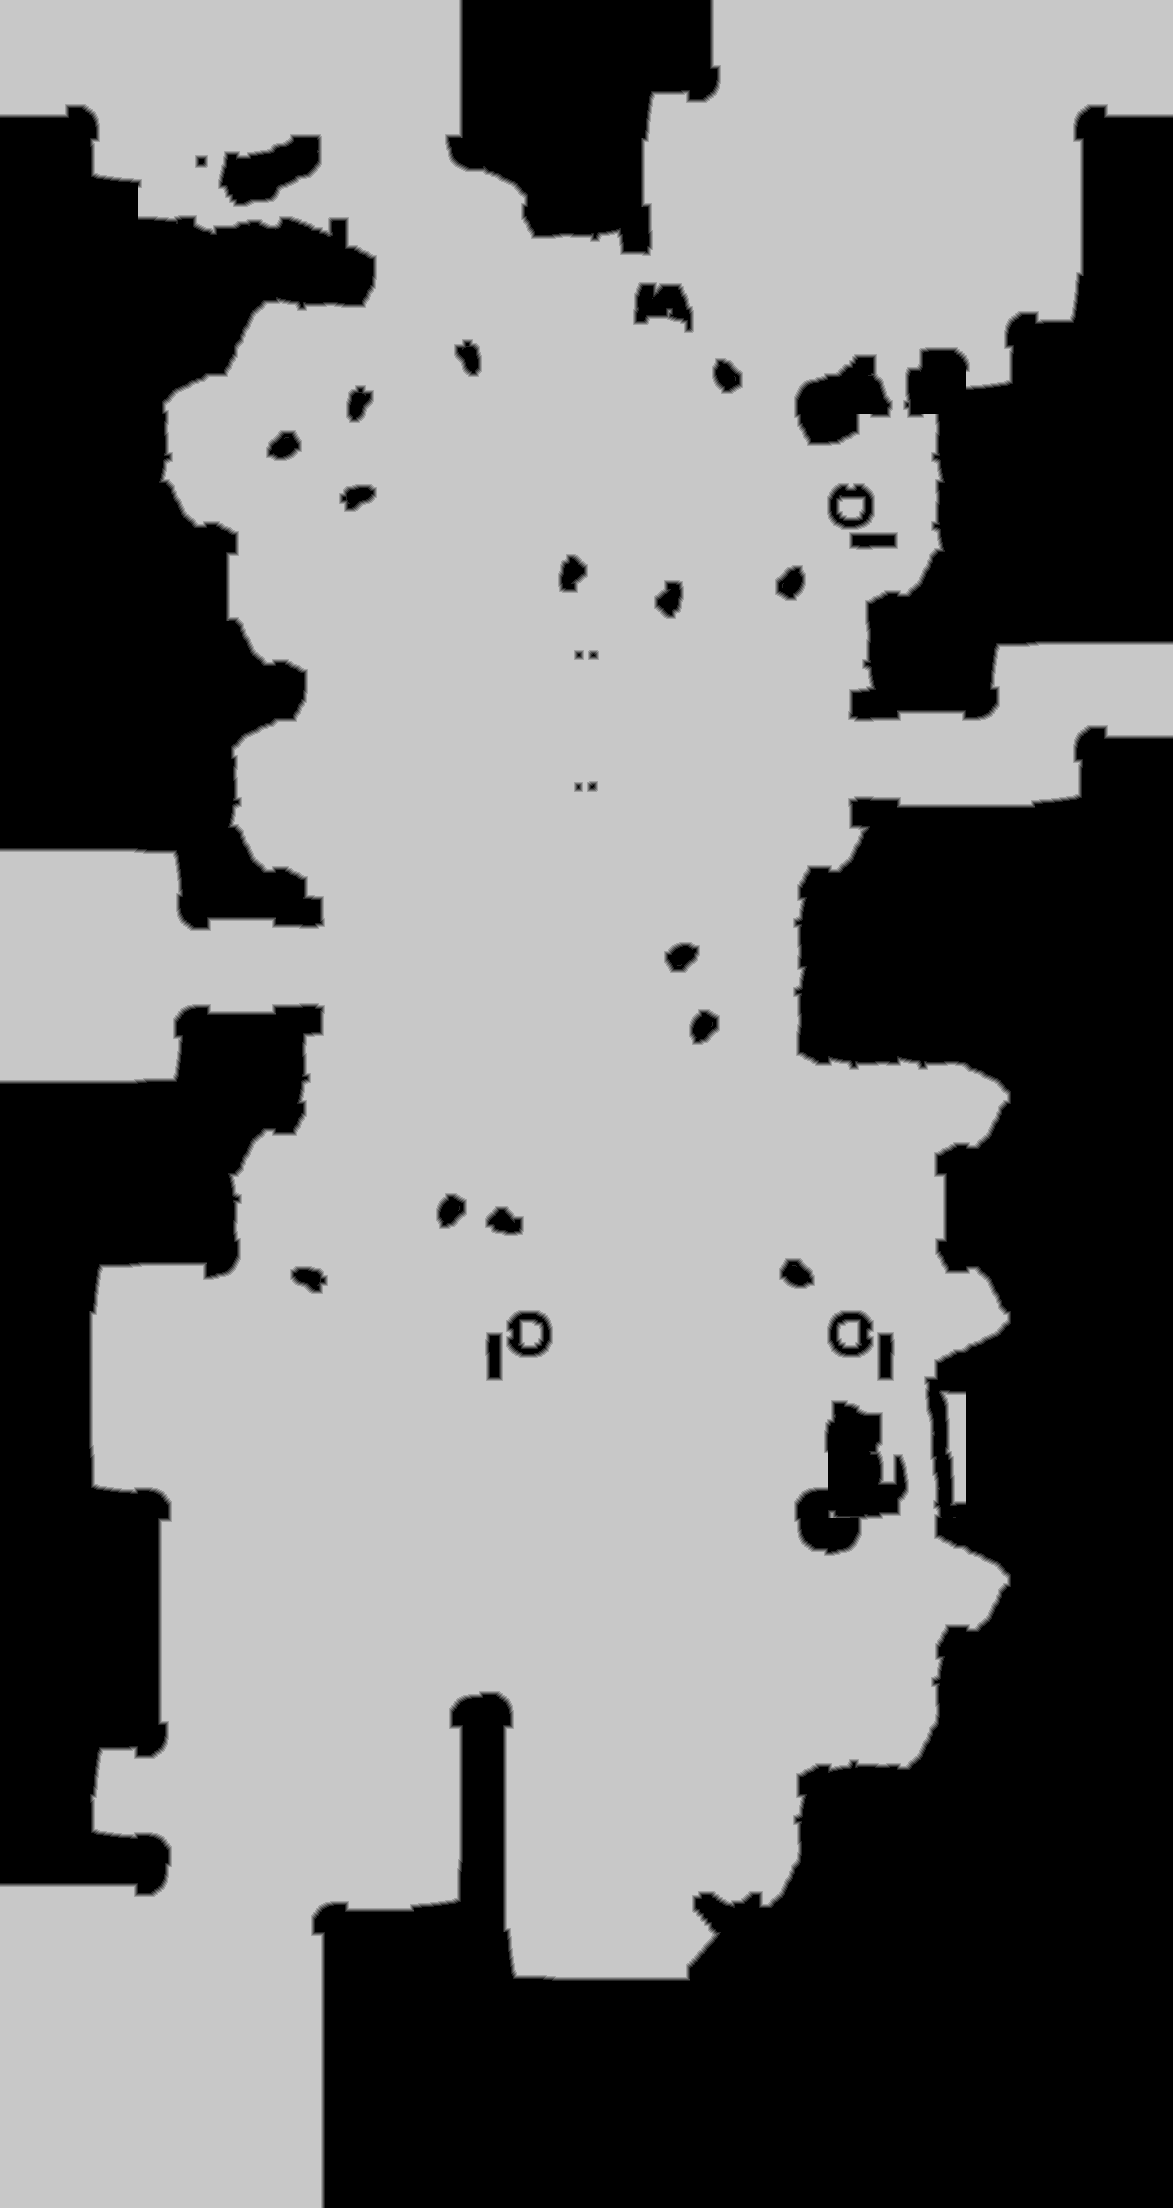

The table this chart was drawn from, first rows:
source	tdt_hull ranged
truth	truth_46493fcf3f0.tsv
width	1173
height	2208
nibble	0	1025352
nibble	1	15493
nibble	2	15583
nibble	3	15702
nibble	4	15888
nibble	5	1501966
